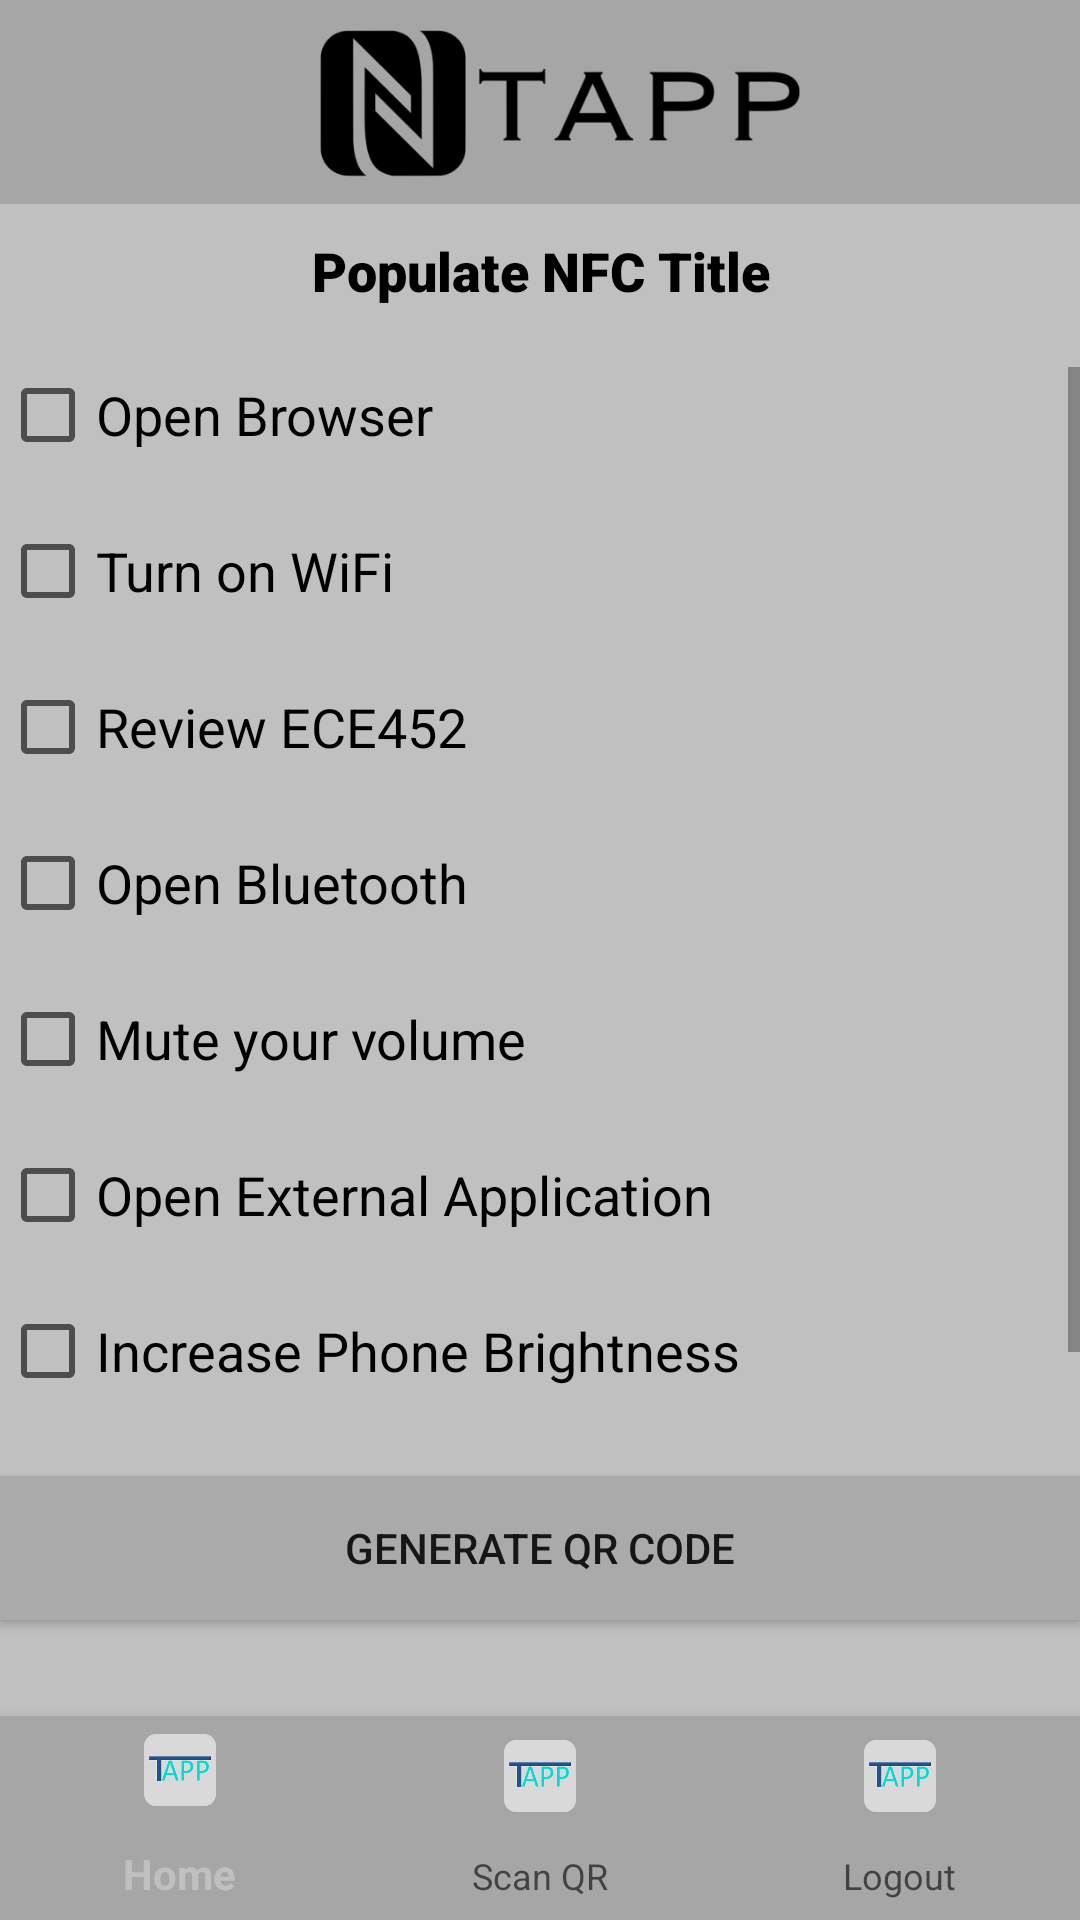

This screen was rendered from an Android layout file. Write that file and the resources it references.
<!-- AndroidManifest.xml: application theme AppTheme -->
<!-- res/layout/activity_nfc_details.xml -->
<?xml version="1.0" encoding="utf-8"?>
<android.support.constraint.ConstraintLayout xmlns:android="http://schemas.android.com/apk/res/android"
    xmlns:app="http://schemas.android.com/apk/res-auto"
    xmlns:tools="http://schemas.android.com/tools"
    android:layout_width="match_parent"
    android:layout_height="match_parent"
    tools:context=".NFCDetailsActivity">

    <RelativeLayout
        android:layout_width="match_parent"
        android:layout_height="match_parent"
        android:background="#C0C0C0"
        app:layout_constraintBottom_toBottomOf="parent"
        app:layout_constraintHorizontal_bias="0.0"
        app:layout_constraintLeft_toLeftOf="parent"
        app:layout_constraintRight_toRightOf="parent"
        app:layout_constraintTop_toTopOf="parent"
        app:layout_constraintVertical_bias="0.0">

        <android.support.design.widget.BottomNavigationView xmlns:android="http://schemas.android.com/apk/res/android"
            xmlns:app="http://schemas.android.com/apk/res-auto"
            android:id="@+id/navigation"
            android:layout_width="wrap_content"
            android:layout_height="68dp"
            android:layout_alignParentEnd="true"
            android:layout_alignParentBottom="true"
            android:layout_gravity="start"
            android:background="#A6A6A6"
            app:itemIconTint="@drawable/bottom_navigation_color_selector"
            app:itemTextColor="@drawable/bottom_navigation_color_selector"
            app:layout_constraintEnd_toEndOf="parent"
            app:layout_constraintStart_toStartOf="parent"
            app:layout_constraintTop_toTopOf="parent"
            app:menu="@menu/navigation_menu" />


        <ImageView
            android:id="@+id/banner"
            android:layout_width="match_parent"
            android:layout_height="68dp"
            android:layout_alignParentStart="true"
            android:layout_alignParentTop="true"
            android:layout_alignParentEnd="true"
            android:layout_marginBottom="10dp"
            android:scaleType="centerCrop"
            android:src="@drawable/tapp_banner"
            />


        <TextView
            android:id="@+id/nfcTitle"
            android:layout_width="wrap_content"
            android:layout_height="wrap_content"
            android:layout_below="@+id/banner"
            android:layout_marginBottom="20dp"
            android:layout_alignParentStart="true"
            android:layout_alignParentEnd="true"
            android:gravity="center"
            android:fontFamily="sans-serif-black"
            android:text="Populate NFC Title"
            android:textColor="@android:color/black"
            android:textColorHighlight="@android:color/black"
            android:textSize="18sp" />


    <ScrollView xmlns:android="http://schemas.android.com/apk/res/android"
        android:layout_width="match_parent"
        android:layout_height="match_parent"
        android:fillViewport="true"
        android:layout_below="@+id/nfcTitle"
        android:layout_above="@+id/showQRCode"
        android:scrollbarAlwaysDrawVerticalTrack="true">

        <RelativeLayout
            android:layout_width="match_parent"
            android:layout_height="wrap_content">

        <CheckBox
            android:id="@+id/browserOpener"
            android:layout_width="wrap_content"
            android:layout_height="wrap_content"
            android:layout_alignParentTop="true"
            android:layout_marginBottom="20dp"
            android:layout_alignParentLeft="true"
            android:text="Open Browser"
            android:textColor="@android:color/black"
            android:onClick="onCheckboxClicked"
            android:textSize="18sp" />

        <CheckBox
            android:id="@+id/wifiOpener"
            android:layout_width="wrap_content"
            android:layout_height="wrap_content"
            android:layout_below="@+id/browserOpener"
            android:layout_alignParentLeft="true"
            android:text="Turn on WiFi"
            android:layout_marginBottom="20dp"
            android:textColor="@android:color/black"
            android:onClick="onCheckboxClicked2"
            android:textSize="18sp" />

        <CheckBox
            android:id="@+id/studyECE452"
            android:layout_width="wrap_content"
            android:layout_height="wrap_content"
            android:layout_below="@+id/wifiOpener"
            android:layout_alignParentLeft="true"
            android:text="Review ECE452"
            android:layout_marginBottom="20dp"
            android:textColor="@android:color/black"
            android:onClick="onCheckboxClicked3"
            android:textSize="18sp" />

        <CheckBox
            android:id="@+id/bluetoothOpener"
            android:layout_width="wrap_content"
            android:layout_height="wrap_content"
            android:layout_below="@+id/studyECE452"
            android:layout_alignParentLeft="true"
            android:text="Open Bluetooth"
            android:layout_marginBottom="20dp"
            android:textColor="@android:color/black"
            android:onClick="onCheckboxClicked4"
            android:textSize="18sp" />

        <CheckBox
            android:id="@+id/volumeEditor"
            android:layout_width="wrap_content"
            android:layout_height="wrap_content"
            android:layout_below="@+id/bluetoothOpener"
            android:layout_alignParentLeft="true"
            android:text="Mute your volume"
            android:layout_marginBottom="20dp"
            android:textColor="@android:color/black"
            android:onClick="onCheckboxClicked5"
            android:textSize="18sp" />

        <CheckBox
            android:id="@+id/applicationopener"
            android:layout_width="wrap_content"
            android:layout_height="wrap_content"
            android:layout_below="@+id/volumeEditor"
            android:layout_alignParentLeft="true"
            android:text="Open External Application"
            android:layout_marginBottom="20dp"
            android:textColor="@android:color/black"
            android:onClick="onCheckboxClicked6"
            android:textSize="18sp" />

        <CheckBox
        android:id="@+id/brightness"
        android:layout_width="wrap_content"
        android:layout_height="wrap_content"
        android:layout_below="@+id/applicationopener"
        android:layout_alignParentLeft="true"
        android:text="Increase Phone Brightness"
        android:layout_marginBottom="20dp"
        android:textColor="@android:color/black"
        android:onClick="onCheckboxClicked7"
        android:textSize="18sp" />

        <CheckBox
        android:id="@+id/potraitMode"
        android:layout_width="wrap_content"
        android:layout_height="wrap_content"
        android:layout_below="@+id/brightness"
        android:layout_alignParentLeft="true"
        android:text="Open Potrait Mode"
        android:layout_marginBottom="20dp"
        android:textColor="@android:color/black"
        android:onClick="onCheckboxClicked8"
        android:textSize="18sp" />

        </RelativeLayout>
    </ScrollView>

        <Button
            android:id="@+id/showQRCode"
            android:layout_width="match_parent"
            android:layout_height="wrap_content"
            android:layout_alignParentBottom="true"
            android:layout_marginBottom="100dp"
            android:background="@android:color/darker_gray"
            android:text="Generate QR Code"/>

        


    </RelativeLayout>

</android.support.constraint.ConstraintLayout>
<!-- resources referenced by this layout -->
<resources>
  <!-- drawable tapp_banner: png bitmap (drawable, 16379 bytes) -->
  <style name="AppTheme" parent="Theme.AppCompat.Light.DarkActionBar">
          
          <item name="colorPrimary">#C0C0C0</item>
          <item name="colorPrimaryDark">@color/colorPrimaryDark</item>
          <item name="colorAccent">@color/colorAccent</item>
      </style>
  <!-- not gathered from this repository: default colours our renderer supplied (Android Studio template values) -->
  <color name="colorPrimaryDark">#FF3700B3</color>
  <color name="colorAccent">#FF03DAC5</color>
</resources>
